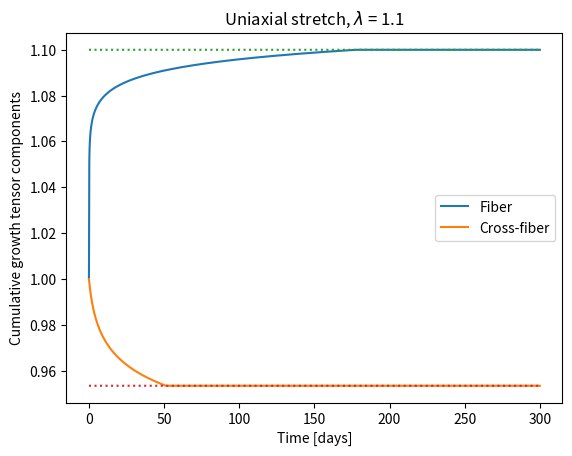

This chart was generated by the following Python code:
import matplotlib.pyplot as plt
import numpy as np

# global constants
f_ff_max = 0.3
f_f = 150
s_l50 = 0.06
F_ff50 = 1.35
f_l_slope = 40
f_cc_max = 0.1
c_f = 75
s_t50 = 0.07
F_cc50 = 1.28
c_th_slope = 60


def k_growth(F_g_cum, slope, F_50):
    return 1 / (1 + np.exp(slope * (F_g_cum - F_50)))


def incr_fiber_growth(s_l, dt, F_l_cum):
    if s_l >= 0:
        k_ff = k_growth(F_l_cum, f_l_slope, F_ff50)
        frac = f_ff_max * dt / (1 + np.exp(-f_f * (s_l - s_l50)))
        return k_ff * frac + 1

    else:
        frac = -f_ff_max * dt / (1 + np.exp(f_f * (s_l + s_l50)))
        return frac + 1


def incr_trans_growth(s_t, dt, F_c_cum):
    if s_t >= 0:
        k_cc = k_growth(F_c_cum, c_th_slope, F_cc50)
        frac = f_cc_max * dt / (1 + np.exp(-c_f * (s_t - s_t50)))
        return np.sqrt(k_cc * frac + 1)
    else:
        frac = -f_cc_max * dt / (1 + np.exp(c_f * (s_t + s_t50)))
        return np.sqrt(frac + 1)


def incr_growth_tensor(s_l, s_t, dt, F_g_cum):
    F_g_i_ff = incr_fiber_growth(s_l, dt, F_g_cum[0, 0])
    F_g_i_cc = incr_trans_growth(s_t, dt, F_g_cum[1, 1])
    F_g_i = np.eye(3)

    F_g_i[0, 0] = F_g_i_ff
    F_g_i[1, 1] = F_g_i_cc
    F_g_i[2, 2] = F_g_i_cc
    return F_g_i


def grow_unit_cube(lmbda, T, N, E_f_set=0, E_c_set=0):
    """ "
    Plot the growth of a unit cube over time, resulting from a
    constant stretch lmbda
    """
    # time measured in days, N steps
    time = np.linspace(0, T, N + 1)
    dt_growth = T / N

    # cumulative growth tensor components:
    Fg_tot = np.eye(3)
    F = np.eye(3)
    F[0, 0] = lmbda
    F[1, 1] = 1 / np.sqrt(lmbda)
    F[2, 2] = 1 / np.sqrt(lmbda)

    E = 0.5 * (F.T @ F - np.eye(3))

    F_g_f_tot = np.ones_like(time)
    F_g_c_tot = np.ones_like(time)

    F_0 = F.copy()

    for i in range(N):
        print("Step ", i)
        # growth stimuli:
        sl = E[0, 0] - E_f_set
        st = E[1, 1] - E_c_set

        Fg_i = incr_growth_tensor(sl, st, dt_growth, Fg_tot)
        Fg_tot = Fg_tot @ Fg_i
        F_g_f_tot[i + 1] = Fg_tot[0, 0]
        F_g_c_tot[i + 1] = Fg_tot[1, 1]

        F = F_0 @ np.linalg.inv(Fg_tot)

        E = 0.5 * (F.T @ F - np.eye(3))

    fig, ax = plt.subplots()
    ax.plot(time, F_g_f_tot, label="Fiber")
    ax.plot(time, F_g_c_tot, label="Cross-fiber")
    ax.plot(time, np.ones_like(time) * lmbda, ":")
    ax.plot(time, np.ones_like(time) * 1 / np.sqrt(lmbda), ":")

    ax.set_title(rf"Uniaxial stretch, $\lambda$ = {lmbda}")
    ax.set_xlabel("Time [days]")
    ax.set_ylabel("Cumulative growth tensor components")
    ax.legend()
    fig.savefig("cumulative_growth.png")
    # plt.show()


if __name__ == "__main__":
    grow_unit_cube(lmbda=1.1, T=300, N=5000, E_f_set=0, E_c_set=0)
